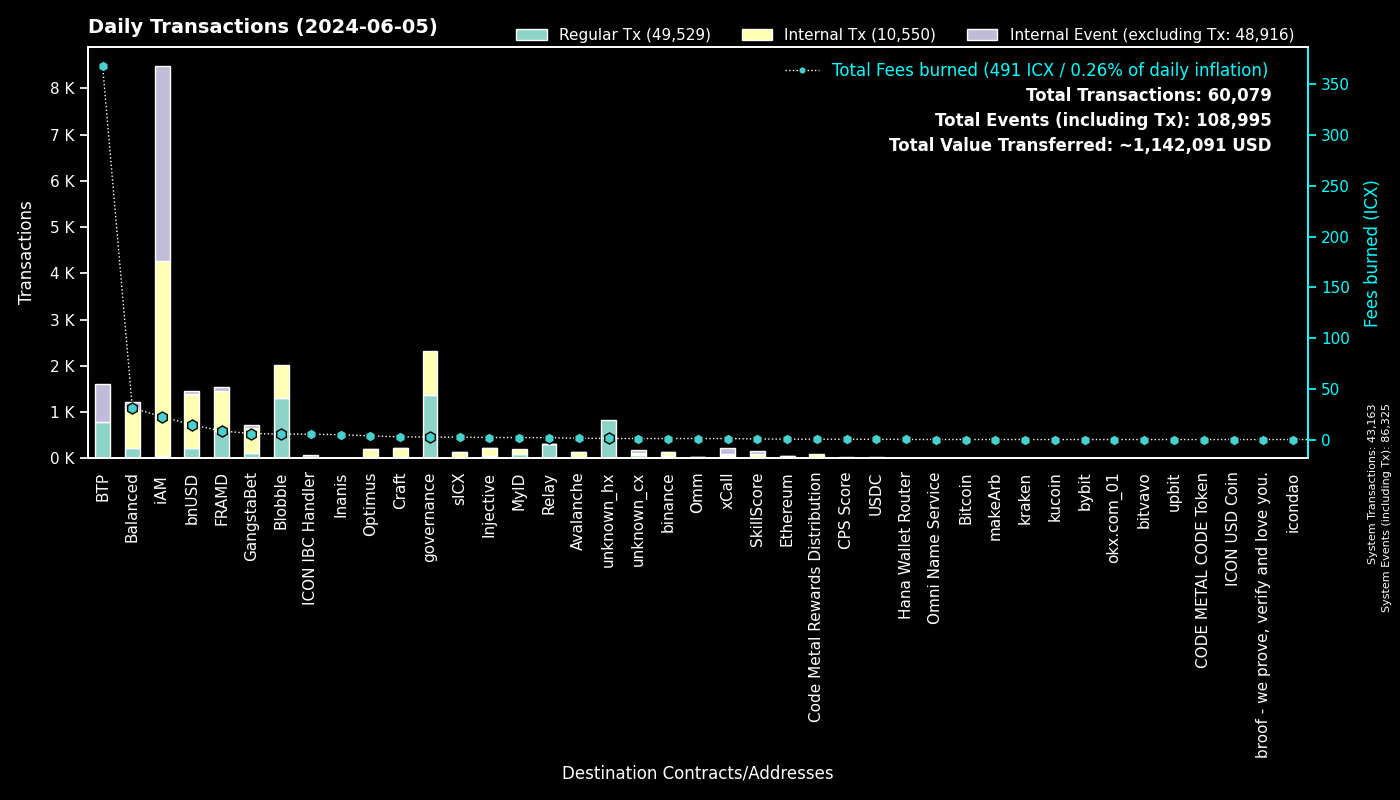

The data file committed next to this chart (first rows):
to, Fees burned, Regular Tx, to_def, Internal Tx, Internal Event (excluding Tx), group
0, 0.0, 43161, System, 2, 43162, System
cx00000000000000000000000000000000000000…, 2.402, 1366, governance, 944, 0, governance
cxee7a00755a757e3c519a0616456030e33dc9d4…, 368.4, 794, BTP_2, 0, 820, BTP
cxf14dea1cff7ceb29a46e6d04533a08f84441e4…, 2.955, 693, Blobble Stake Token, 711, 0, Blobble
cxf2ca3b655a782f39227934d37ff3b77f9b1ebc…, 2.486, 608, Blobble, 0, 0, Blobble
cx2aa9b28a657e3121b75d3d4fe65e569398645d…, 7.717, 596, FRAMD Token, 767, 29, FRAMD
cxca5faa5a71d986a2e84dd7e6f5ff791d29901e…, 1.654, 304, Relay_4, 0, 0, Relay
cx88fd7df7ddff82f7cc735c871dc519838cb235…, 14.64, 228, bnUSD, 1166, 60, bnUSD
cx5a0af85407c69945eb318d4ac18e9e84218416…, 3.713, 58, GangWar Simulation, 196, 50, GangstaBet
cxa0af3165c08318e988cb30993b3048335b94af…, 2.022, 56, balanced_dex, 139, 28, Balanced
cx694e8c9f1a05c8c3719f30d46b97697960e428…, 0.518, 55, MyID_2, 55, 0, MyID
cxa07f426062a1384bdd762afa6a87d123fbc81c…, 0.946, 48, xCall, 45, 124, xCall
cxba62bb61baf8dd8b6a04633fe33806547785a0…, 1.442, 47, MyID_3, 47, 0, MyID
cx14002628a4599380f391f708843044bc93dce2…, 22.47, 46, iAM Div, 4211, 4214, iAM
cx4297f4b63262507623b6ad575d0d8dd2db980e…, 2.007, 44, Injective, 172, 1, Injective
hxb568381d35d3e7a6383200e8a0d30310af20b9…, 0.04875, 39, binance_hot, 0, 0, binance
cxd17316e24ee40f2ef8ed6f3a497311db1b3520…, 0.6443, 33, GangstaVerse LootBox, 176, 0, GangstaBet
cx622bbab73698f37dbef53955fd3decffeb0b0c…, 5.279, 30, ICON IBC Handler, 5, 44, ICON IBC Handler
cxabea09a8c5f3efa54d0a0370b14715e6f22705…, 0.6843, 26, Balanced Asset Manager, 96, 46, Balanced
cx2609b924e33ef00b648a409245c7ea394c4678…, 2.333, 26, sICX, 110, 8, sICX
cxdada6921d08fbf37c6f228816852e58b219cc5…, 0.1273, 26, unknown_cx, 0, 10, unknown_cx
cx91a5817cf6e7adbcbcee9e8815c63f83d9a98a…, 0.1223, 26, unknown_cx, 0, 16, unknown_cx
cxd82fb5d3effecd8c9071a4bba3856ad7222c4b…, 1.66, 24, Balanced Savings, 86, 3, Balanced
cx66a031cc3bd305c76371fb586e93801b948254…, 1.3, 24, Avalanche, 113, 4, Avalanche
cx44250a12074799e26fdeee75648ae47e2cc842…, 17.72, 23, balanced_governance, 3, 1, Balanced
cx21e94c08c03daee80c25d8ee3ea22a20786ec2…, 3.117, 18, balanced_router, 199, 17, Balanced
cx2d552c485ec8bcaa75aac02424e2aca6ffdb2f…, 0.9551, 17, Binance Coin, 83, 3, binance
cx10d59e8103ab44635190bd4139dbfd682fa2d0…, 0.9436, 16, balanced_rewards, 31, 27, Balanced
cxe971c0a92c58db502e4a224efc6ba311eb1c17…, 4.758, 15, Inanis Treasury, 1, 0, Inanis
cx7ecb16e4c143b95e01d05933c17cb986cfe618…, 2.553, 14, CraftRewards, 128, 4, Craft
cxaa99a164586883eed0322d62a31946dfa9491f…, 1.859, 13, optimus_rewards, 32, 2, Optimus
cxf61cd5a45dc9f91c15aa65831a30a90d59a096…, 1.617, 12, balanced_baln, 103, 8, Balanced
cx203d9cd2a669be67177e997b8948ce2c35caff…, 1.7, 12, balanced_dividends, 96, 0, Balanced
cx28b2ec885b50c8a93da752f2d0467a67127a70…, 0.9037, 12, CROWN, 98, 4, GangstaBet
cx2dc662031f3d62bcdba4f63e9bf827767c8475…, 0.5991, 10, SkillScore, 73, 75, SkillScore
cx288d13e1b63563459a2ac6179f237711f6851c…, 0.3838, 10, Ethereum, 33, 2, Ethereum
cx66d4d90f5f113eba575bf793570135f9b10cec…, 0.9739, 10, balanced_loans, 34, 27, Balanced
hx2f1377f549e31534bcc7d02a1ba23c1a5d289f…, 0.01125, 9, unknown_hx, 0, 0, unknown_hx
hx8532016fd9fbd1472f8db88d2d693561d47086…, 0.01125, 9, unknown_hx, 0, 0, unknown_hx
cx9c4698411c6d9a780f605685153431dcda0460…, 0.1559, 8, Auction, 55, 0, Craft
hx30b824dec4d8ec132c92d0671369e54110fa49…, 0.01, 8, unknown_hx, 0, 0, unknown_hx
cx59d899fce52cadd1feb5128ff5e6672f03943e…, 0.04035, 7, unknown_cx, 0, 4, unknown_cx
cx22319ac7f412f53eabe3c9827acf5e27e9c6a9…, 0.2446, 7, USDC, 21, 0, USDC
hx68646780e14ee9097085f7280ab137c3633b4b…, 0.00875, 7, kraken_hot, 0, 0, kraken
cx43e2eec79eb76293c298f2b17aec06097be606…, 0.1844, 7, balanced_staking, 21, 2, Balanced
hxbb984f278abd66ae2155edbd91f8c87ce98411…, 0.00875, 7, kucoin, 0, 0, kucoin
hx0c057de215b4c898304896106877dbeddabff4…, 0.0075, 6, unknown_hx, 0, 0, unknown_hx
cx917f88460d4ebec1fd656d4dbe51131a37d168…, 0.03182, 6, unknown_cx, 0, 2, unknown_cx
hx6b91c8dea3114de74ecfa85908b875778c2b59…, 0.0075, 6, bybit, 0, 0, bybit
cx28497aef34ec44ad2be9249daddfbe34b54f30…, 0.08055, 6, Balanced Bribe, 6, 0, Balanced
cx334db6519871cb2bfd154cec0905ced4ea142d…, 0.02407, 6, unknown_cx, 0, 0, unknown_cx
hx394e00ef0cd98d17a977defee0ea01f8b1933c…, 0.00625, 5, unknown_hx, 0, 0, unknown_hx
cxe5c2c460364acc5f8c1d5ca925930043d8d9c9…, 0.0325, 5, GangstaBet Crown, 10, 0, GangstaBet
hxa390d24fdcba68515b492ffc553192802706a1…, 0.00625, 5, bitvavo_hot, 0, 0, bitvavo
cx7b1843b7ef5368a080ccf59c0a9d1bdec474f9…, 0.2903, 5, optimus_dividends, 45, 0, Optimus
hx85532472e789802a943bd34a8aeb86668bc232…, 0.00625, 5, okx.com_01, 0, 0, okx.com_01
cxc83f6eaf7e123f656657ebac3b09bc7a38e323…, 0.3593, 4, Code Metal Rewards Distribution, 97, 0, Code Metal Rewards Distribution
hx0e7ce4398a56e5bc7ad49e787556786f00c8ed…, 0.005, 4, unknown_hx, 0, 0, unknown_hx
cx30f18d26f45d990112a4cd4825c0b79af73aac…, 0.7927, 4, Yetis, 78, 77, FRAMD
hx4846c4d1e83751f3810fc6b8dabf699cfec5de…, 0.005, 4, unknown_hx, 0, 0, unknown_hx
... 477 more rows
